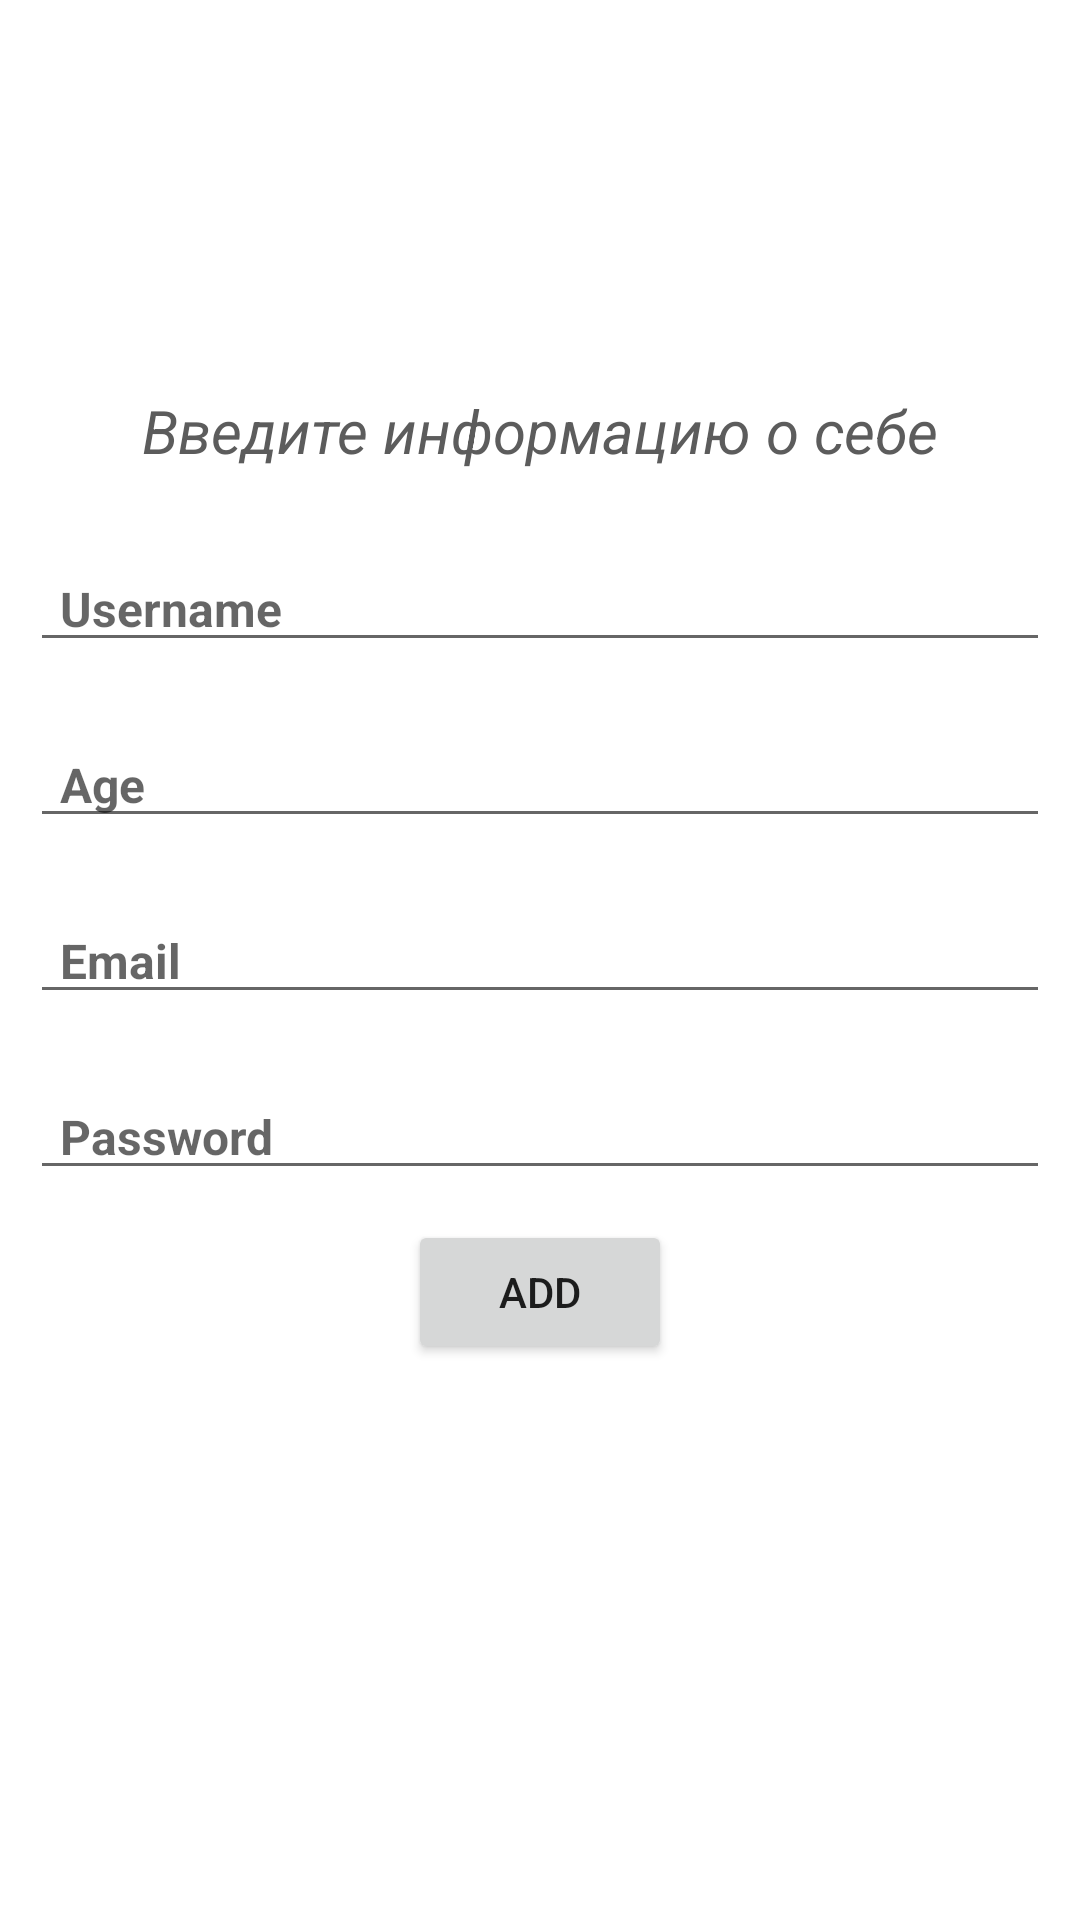

This screen was rendered from an Android layout file. Write that file and the resources it references.
<!-- AndroidManifest.xml: application theme Theme.Android3MVVMLiveData -->
<!-- res/layout/fragment_sign_up.xml -->
<?xml version="1.0" encoding="utf-8"?>
<LinearLayout xmlns:android="http://schemas.android.com/apk/res/android"
    xmlns:tools="http://schemas.android.com/tools"
    android:orientation="vertical"
    android:gravity="center"
    android:paddingBottom="70dp"
    android:layout_width="match_parent"
    android:layout_height="match_parent"
    tools:context=".ui.fragments.sign_up.SignUpFragment">

    <TextView
        android:layout_width="wrap_content"
        android:layout_height="wrap_content"
        android:textSize="20sp"
        android:textStyle="italic"
        android:textColor="#5C5C5C"
        android:text="@string/about_me"
        android:paddingVertical="15dp"/>

    <EditText
        android:id="@+id/et_sign_username"
        android:layout_width="match_parent"
        android:layout_height="wrap_content"
        android:textStyle="bold"
        android:textSize="16sp"
        android:textColor="#818181"
        android:hint="@string/username"
        android:layout_margin="10dp"
        android:paddingHorizontal="10dp"
        android:inputType="textMultiLine|textCapSentences"
        android:autofillHints="" />

    <EditText
        android:id="@+id/et_sign_age"
        android:layout_width="match_parent"
        android:layout_height="wrap_content"
        android:textStyle="bold"
        android:textSize="16sp"
        android:textColor="#818181"
        android:hint="@string/Age"
        android:layout_margin="10dp"
        android:paddingHorizontal="10dp"
        android:inputType="number"
        android:autofillHints="" />

    <EditText
        android:id="@+id/et_sign_email"
        android:layout_width="match_parent"
        android:layout_height="wrap_content"
        android:textStyle="bold"
        android:textSize="16sp"
        android:textColor="#818181"
        android:hint="@string/email"
        android:layout_margin="10dp"
        android:paddingHorizontal="10dp"
        android:inputType="textMultiLine|textCapSentences"
        tools:ignore="TextFields"
        android:autofillHints="" />

    <EditText
        android:id="@+id/et_sign_password"
        android:layout_width="match_parent"
        android:layout_height="wrap_content"
        android:textStyle="bold"
        android:textSize="16sp"
        android:textColor="#818181"
        android:hint="@string/password"
        android:layout_margin="10dp"
        android:paddingHorizontal="10dp"
        android:inputType="numberPassword"
        android:autofillHints="" />

    <Button
        android:id="@+id/btn_add"
        android:layout_width="wrap_content"
        android:layout_height="wrap_content"
        android:text="@string/add"/>

</LinearLayout>
<!-- resources referenced by this layout -->
<resources>
  <string name="Age">Age</string>
  <string name="about_me">Введите информацию о себе</string>
  <string name="add">add</string>
  <string name="email">Email</string>
  <string name="password">Password</string>
  <string name="username">Username</string>
  <style name="Theme.Android3MVVMLiveData" parent="Theme.MaterialComponents.DayNight.DarkActionBar">
          
          <item name="colorPrimary">@color/purple_500</item>
          <item name="colorPrimaryVariant">@color/purple_700</item>
          <item name="colorOnPrimary">@color/white</item>
          
          <item name="colorSecondary">@color/teal_200</item>
          <item name="colorSecondaryVariant">@color/teal_700</item>
          <item name="colorOnSecondary">@color/black</item>
          
          <item name="android:statusBarColor">@color/white</item>
          
      </style>
  <!-- not gathered from this repository: default colours our renderer supplied (Android Studio template values) -->
  <color name="purple_500">#FF6200EE</color>
  <color name="purple_700">#FF3700B3</color>
  <color name="teal_200">#FF03DAC5</color>
  <color name="teal_700">#FF018786</color>
  <color name="black">#FF000000</color>
  <color name="white">#FFFFFFFF</color>
</resources>
